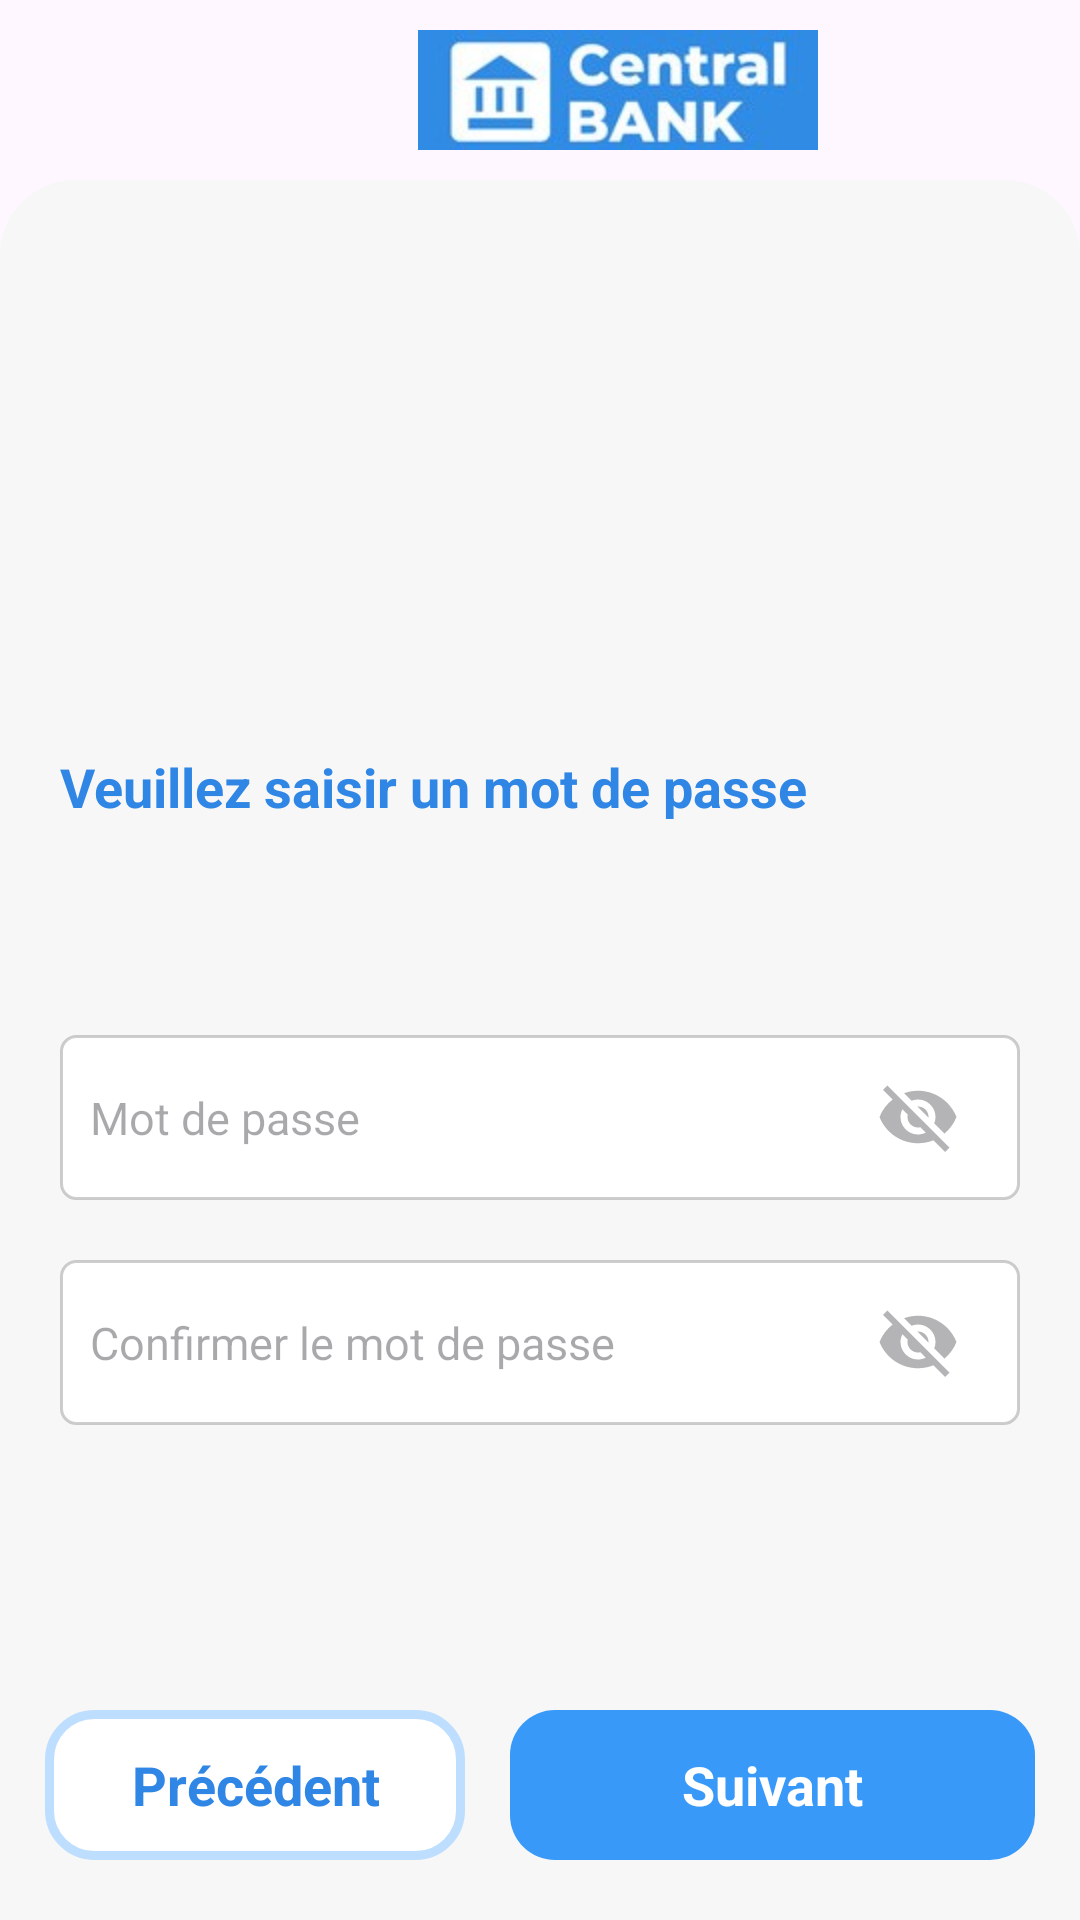

Layout XML and referenced resources for this Android screen:
<!-- AndroidManifest.xml: application theme Theme.CentralBank -->
<!-- res/layout/activity_register.xml -->
<?xml version="1.0" encoding="utf-8"?>
<LinearLayout xmlns:android="http://schemas.android.com/apk/res/android"
    xmlns:app="http://schemas.android.com/apk/res-auto"
    xmlns:tools="http://schemas.android.com/tools"
    android:orientation="vertical"
    android:layout_width="match_parent"
    android:layout_height="match_parent"
    tools:context=".PhoneActivity">


    <RelativeLayout
        android:layout_width="match_parent"
        android:layout_height="wrap_content">


        <View   android:id="@+id/rectangle_5"
            android:background="@drawable/rectangle_5_shape"
            android:layout_marginLeft="0dp"
            android:layout_marginTop="0dp"
            android:layout_width="match_parent"
            android:layout_height="80dp"
            />

        <ImageView android:id="@+id/free_sample_by_wix"
            android:src="@drawable/logo"
            android:contentDescription="free_sample_by_wix"
            android:layout_marginLeft="139dp"
            android:layout_marginTop="10dp"
            android:layout_width="134dp"
            android:layout_height="40dp" />

        <View
            android:id="@+id/_bg__page_home"
            android:layout_width="match_parent"
            android:layout_height="match_parent"
            android:layout_marginLeft="0dp"
            android:layout_marginTop="60dp"
            android:background="@drawable/_bg__page_inscription_shape" />

        <TextView
            android:id="@+id/textView2"
            android:paddingLeft="20dp"
            android:paddingRight="20dp"
            android:textSize="18sp"
            android:layout_marginTop="250dp"
            android:layout_width="match_parent"
            android:layout_height="wrap_content"
            android:text="Veuillez saisir un mot de passe"
            android:textStyle="bold"
            android:textColor="@color/blue_string"
            android:layout_marginBottom="20dp"/>



        <RelativeLayout
            android:id="@+id/LinearLayout_Email"
            android:layout_width="wrap_content"
            android:layout_height="wrap_content"
            android:layout_marginTop="200dp"
            >

            <LinearLayout
                android:layout_width="match_parent"
                android:layout_height="wrap_content"
                android:orientation="vertical"
                android:layout_centerHorizontal="true"
                android:layout_centerVertical="true"
                android:layout_marginTop="250dp"
                android:padding="20dp">

                <RelativeLayout android:id="@+id/nv_pwd"
                    android:layout_width="wrap_content"
                    android:layout_height="wrap_content"
                    android:layout_gravity="center"
                    >

                    <View
                        android:background="@drawable/rectangle_pwd_settings"
                        android:layout_width="match_parent"
                        android:layout_height="55dp" />

                    <EditText
                        android:id="@+id/password"
                        android:layout_width="300dp"
                        android:layout_height="55dp"
                        android:layout_marginLeft="10dp"
                        android:layout_marginTop="0dp"
                        android:background="@android:color/transparent"
                        android:hint="Mot de passe"
                        android:inputType="numberPassword"
                        android:password="true"
                        android:textSize="15sp"
                        android:drawablePadding="10dp"
                        android:drawableLeft="@drawable/password_24"/>

                    <ImageView android:id="@+id/HiddenEye2"
                        android:src="@drawable/eye_off"
                        android:layout_width="28dp"
                        android:layout_height="28dp"
                        android:layout_centerVertical="true"
                        android:layout_alignParentEnd="true"
                        android:layout_marginRight="20dp"/>

                </RelativeLayout>

                <RelativeLayout
                    android:id="@+id/confirmer_pwd"
                    android:layout_width="wrap_content"
                    android:layout_height="wrap_content"
                    android:layout_gravity="center"
                    android:layout_marginTop="20dp">

                    <View
                        android:layout_width="match_parent"
                        android:layout_height="55dp"
                        android:background="@drawable/rectangle_pwd_settings" />

                    <EditText
                        android:id="@+id/verifypassword"
                        android:layout_width="300dp"
                        android:layout_height="55dp"
                        android:layout_marginLeft="10dp"
                        android:layout_marginTop="0dp"
                        android:background="@android:color/transparent"
                        android:hint="Confirmer le mot de passe"
                        android:inputType="numberPassword"
                        android:password="true"
                        android:textSize="15sp"
                        android:drawablePadding="10dp"
                        android:drawableLeft="@drawable/password_24"/>

                    <ImageView
                        android:id="@+id/HiddenEye3"
                        android:layout_width="28dp"
                        android:layout_height="28dp"
                        android:layout_centerVertical="true"
                        android:src="@drawable/eye_off"
                        android:layout_alignParentEnd="true"
                        android:layout_marginRight="20dp"/>

                </RelativeLayout>

                <TextView
                    android:id="@+id/mesure"
                    android:layout_width="match_parent"
                    android:layout_height="wrap_content"
                    android:layout_marginTop="30dp"
                    android:gravity="left"
                    android:padding="10dp"
                    android:textStyle="bold"
                    android:text="Important :"
                    android:textColor="@color/blue_string"
                    android:textSize="18sp" />

                <TextView
                    android:id="@+id/les_mesures"
                    android:layout_width="match_parent"
                    android:layout_height="wrap_content"
                    android:layout_marginTop="0dp"
                    android:gravity="left"
                    android:padding="10dp"
                    android:textStyle="normal"
                    android:text="Le mot de passe doit se composer d\'au moins 6 chiffres."
                    android:textColor="@color/gray_string"
                    android:textSize="15sp" />

            </LinearLayout>
        </RelativeLayout>


        <LinearLayout
            android:layout_width="match_parent"
            android:layout_height="wrap_content"
            android:orientation="horizontal"
            android:layout_centerHorizontal="true"
            android:layout_alignParentBottom="true"
            android:paddingBottom="20dp"
            android:paddingLeft="15dp"
            android:paddingRight="15dp"
            >



            <RelativeLayout android:id="@+id/btn_prev"
                android:layout_marginTop="0dp"
                android:layout_marginLeft="0dp"
                android:layout_width="wrap_content"
                android:layout_height="wrap_content"
                android:layout_marginRight="15dp"
                >

                <View
                    android:id="@+id/white_bg"
                    android:layout_width="140dp"
                    android:layout_height="50dp"
                    android:layout_marginLeft="0dp"
                    android:background="@drawable/button_annuler_dialog" />

                <TextView
                    android:id="@+id/annuler"
                    android:layout_width="wrap_content"
                    android:layout_height="wrap_content"
                    android:layout_centerInParent="true"
                    android:layout_gravity="center_horizontal|center"
                    android:layout_marginLeft="46dp"
                    android:layout_marginTop="13dp"
                    android:gravity="center"
                    android:text="Précédent"
                    android:textColor="@color/blue_string"
                    android:textSize="18sp"
                    android:textStyle="bold" />


            </RelativeLayout>



            

            <RelativeLayout
                android:layout_width="match_parent"
                android:layout_height="wrap_content"
                >

                <ProgressBar
                    android:id="@+id/progressBar"
                    android:layout_width="wrap_content"
                    android:visibility="gone"
                    android:layout_centerHorizontal="true"
                    android:layout_centerVertical="true"
                    android:layout_height="wrap_content"/>


                <RelativeLayout android:id="@+id/btn_register"
                    android:layout_marginTop="0dp"
                    android:layout_marginLeft="0dp"
                    android:layout_width="match_parent"
                    android:layout_height="wrap_content"
                    >



                    <View   android:id="@+id/blue_bg"
                        android:background="@drawable/button_ok_dialog"
                        android:layout_marginLeft="0dp"
                        android:layout_marginTop="0dp"
                        android:layout_width="match_parent"
                        android:layout_height="50dp" />

                    <TextView android:id="@+id/ok"
                        android:textStyle="bold"
                        android:layout_centerInParent="true"
                        android:layout_gravity="center_horizontal|center"
                        android:gravity="center"
                        android:textSize="18sp"
                        android:textColor="@color/creer_un_compte_color"
                        android:layout_marginLeft="46dp"
                        android:layout_marginTop="13dp"
                        android:layout_width="wrap_content"
                        android:layout_height="34dp"
                        android:text="Suivant"
                        />

                </RelativeLayout>


            </RelativeLayout>
        </LinearLayout>




    </RelativeLayout>

</LinearLayout>
<!-- resources referenced by this layout -->
<resources>
  <color name="blue_string">#2F86E4</color>
  <color name="creer_un_compte_color">#ffffff</color>
  <color name="gray_string">#757575</color>
  <!-- drawable _bg__page_inscription_shape (drawable) -->
  <?xml version="1.0" encoding="utf-8"?>
  <shape xmlns:android="http://schemas.android.com/apk/res/android"
  	android:shape="rectangle" >
  	<corners android:topRightRadius="25dp"
  		android:topLeftRadius="25dp"/>
  	<solid android:color="@color/_bg__page_home_color" />
  </shape>
  <!-- drawable button_annuler_dialog (drawable) -->
  <?xml version="1.0" encoding="utf-8"?>
  <shape xmlns:android="http://schemas.android.com/apk/res/android"
      android:shape="rectangle" >
      <corners android:radius="15dp" />
      <solid android:color="@color/white" />
      <stroke
          android:width="3dp"
          android:color="@color/annuler_color" />
  </shape>
  <!-- drawable button_ok_dialog (drawable) -->
  <?xml version="1.0" encoding="utf-8"?>
  <shape xmlns:android="http://schemas.android.com/apk/res/android"
      android:shape="rectangle" >
      <corners android:radius="15dp" />
      <solid android:color="@color/rectangle_1_ek1_color" />
  </shape>
  <!-- drawable eye_off (drawable) -->
  <vector android:height="24dp" android:tint="#B4B3B5"
      android:viewportHeight="24" android:viewportWidth="24"
      android:width="24dp" xmlns:android="http://schemas.android.com/apk/res/android">
      <path android:fillColor="@android:color/white" android:pathData="M12,7c2.76,0 5,2.24 5,5 0,0.65 -0.13,1.26 -0.36,1.83l2.92,2.92c1.51,-1.26 2.7,-2.89 3.43,-4.75 -1.73,-4.39 -6,-7.5 -11,-7.5 -1.4,0 -2.74,0.25 -3.98,0.7l2.16,2.16C10.74,7.13 11.35,7 12,7zM2,4.27l2.28,2.28 0.46,0.46C3.08,8.3 1.78,10.02 1,12c1.73,4.39 6,7.5 11,7.5 1.55,0 3.03,-0.3 4.38,-0.84l0.42,0.42L19.73,22 21,20.73 3.27,3 2,4.27zM7.53,9.8l1.55,1.55c-0.05,0.21 -0.08,0.43 -0.08,0.65 0,1.66 1.34,3 3,3 0.22,0 0.44,-0.03 0.65,-0.08l1.55,1.55c-0.67,0.33 -1.41,0.53 -2.2,0.53 -2.76,0 -5,-2.24 -5,-5 0,-0.79 0.2,-1.53 0.53,-2.2zM11.84,9.02l3.15,3.15 0.02,-0.16c0,-1.66 -1.34,-3 -3,-3l-0.17,0.01z"/>
  </vector>
  <!-- drawable logo: jpg bitmap (drawable, 27926 bytes) -->
  <!-- drawable rectangle_pwd_settings (drawable) -->
  <?xml version="1.0" encoding="utf-8"?>
  <shape xmlns:android="http://schemas.android.com/apk/res/android"
  	android:shape="rectangle" >
  	<corners android:radius="5dp" />
  	<stroke
  		android:width="1dp"
  		android:color="@color/gray" />
  	<solid android:color="@color/_bg__first_page_ek2_color" />
  </shape>
  <style name="Theme.CentralBank" parent="Base.Theme.CentralBank" />
  <color name="_bg__page_home_color">#F7F7F7</color>
  <color name="white">#FFFFFFFF</color>
  <color name="annuler_color">#BEDEFF</color>
  <color name="rectangle_1_ek1_color">#3899f8</color>
  <color name="gray">#63808080</color>
  <color name="_bg__first_page_ek2_color">#ffffff</color>
  <style name="Base.Theme.CentralBank" parent="Theme.Material3.DayNight.NoActionBar">
          
          
      </style>
</resources>
